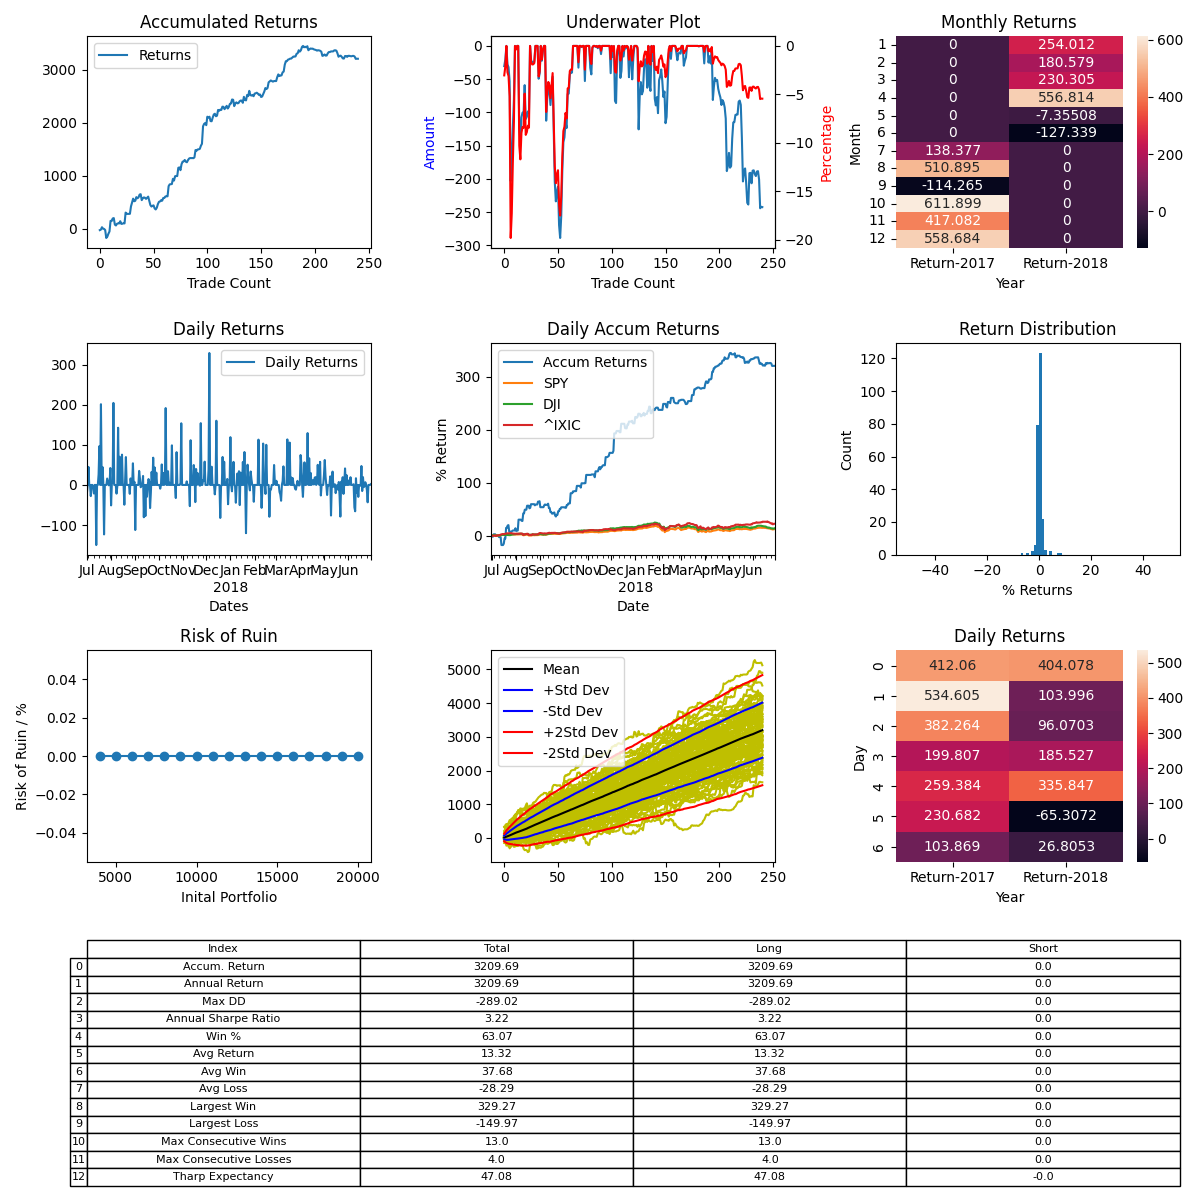

The table this chart was drawn from, first rows:
, Entry Time, Exit Time, Symbol, Direction, Entry, Exit
0, 2017-07-01 07:43:00-04:00, 2017-07-01 19:10:00-04:00, BTCUSD, LONG, 2501, 2425
1, 2017-07-01 19:46:00-04:00, 2017-07-02 08:06:00-04:00, BTCUSD, LONG, 2426, 2449
2, 2017-07-03 02:32:00-04:00, 2017-07-06 01:29:00-04:00, BTCUSD, LONG, 2493, 2605
3, 2017-07-06 01:50:00-04:00, 2017-07-09 18:15:00-04:00, BTCUSD, LONG, 2600, 2527
4, 2017-07-09 21:39:00-04:00, 2017-07-10 08:07:00-04:00, BTCUSD, LONG, 2503, 2493
5, 2017-07-10 11:39:00-04:00, 2017-07-12 09:01:00-04:00, BTCUSD, LONG, 2392, 2341
6, 2017-07-13 08:06:00-04:00, 2017-07-15 22:51:00-04:00, BTCUSD, LONG, 2386, 2028
7, 2017-07-16 06:32:00-04:00, 2017-07-16 21:36:00-04:00, BTCUSD, LONG, 1909, 1959
8, 2017-07-17 11:42:00-04:00, 2017-07-17 16:53:00-04:00, BTCUSD, LONG, 2072, 2184
9, 2017-07-17 23:45:00-04:00, 2017-07-19 15:31:00-04:00, BTCUSD, LONG, 2163, 2256
10, 2017-07-19 21:34:00-04:00, 2017-07-21 10:12:00-04:00, BTCUSD, LONG, 2297, 2760
11, 2017-07-21 12:04:00-04:00, 2017-07-21 14:43:00-04:00, BTCUSD, LONG, 2711, 2699
12, 2017-07-21 16:32:00-04:00, 2017-07-22 03:10:00-04:00, BTCUSD, LONG, 2624, 2752
13, 2017-07-22 03:33:00-04:00, 2017-07-22 09:30:00-04:00, BTCUSD, LONG, 2744, 2763
14, 2017-07-23 17:46:00-04:00, 2017-07-26 12:47:00-04:00, BTCUSD, LONG, 2777, 2434
15, 2017-07-27 06:21:00-04:00, 2017-07-27 12:14:00-04:00, BTCUSD, LONG, 2578, 2535
16, 2017-07-27 15:15:00-04:00, 2017-07-27 18:40:00-04:00, BTCUSD, LONG, 2564, 2648
17, 2017-07-28 12:09:00-04:00, 2017-07-28 21:53:00-04:00, BTCUSD, LONG, 2735, 2754
18, 2017-07-29 04:06:00-04:00, 2017-07-30 15:41:00-04:00, BTCUSD, LONG, 2733, 2731
19, 2017-07-31 04:46:00-04:00, 2017-07-31 19:47:00-04:00, BTCUSD, LONG, 2749, 2865
20, 2017-08-01 01:04:00-04:00, 2017-08-01 19:30:00-04:00, BTCUSD, LONG, 2880, 2733
21, 2017-08-02 20:37:00-04:00, 2017-08-03 03:42:00-04:00, BTCUSD, LONG, 2711, 2720
22, 2017-08-03 06:34:00-04:00, 2017-08-03 13:05:00-04:00, BTCUSD, LONG, 2738, 2760
23, 2017-08-03 20:40:00-04:00, 2017-08-03 22:30:00-04:00, BTCUSD, LONG, 2790, 2783
24, 2017-08-04 05:19:00-04:00, 2017-08-08 06:45:00-04:00, BTCUSD, LONG, 2837, 3418
25, 2017-08-08 15:15:00-04:00, 2017-08-09 18:00:00-04:00, BTCUSD, LONG, 3428, 3354
26, 2017-08-09 20:15:00-04:00, 2017-08-10 01:15:00-04:00, BTCUSD, LONG, 3352, 3341
27, 2017-08-10 05:30:00-04:00, 2017-08-10 05:45:00-04:00, BTCUSD, LONG, 3413, 3413
28, 2017-08-10 10:30:00-04:00, 2017-08-10 12:15:00-04:00, BTCUSD, LONG, 3434, 3440
29, 2017-08-10 15:15:00-04:00, 2017-08-12 14:30:00-04:00, BTCUSD, LONG, 3424, 3906
30, 2017-08-12 17:30:00-04:00, 2017-08-15 09:00:00-04:00, BTCUSD, LONG, 3802, 4070
31, 2017-08-15 17:30:00-04:00, 2017-08-17 08:15:00-04:00, BTCUSD, LONG, 4114, 4425
32, 2017-08-18 04:00:00-04:00, 2017-08-19 10:30:00-04:00, BTCUSD, LONG, 4300, 4088
33, 2017-08-19 16:30:00-04:00, 2017-08-20 17:00:00-04:00, BTCUSD, LONG, 4090, 4125
34, 2017-08-20 18:15:00-04:00, 2017-08-25 12:15:00-04:00, BTCUSD, LONG, 4142, 4430
35, 2017-08-25 13:15:00-04:00, 2017-08-25 22:30:00-04:00, BTCUSD, LONG, 4418, 4320
36, 2017-08-26 02:30:00-04:00, 2017-08-29 07:30:00-04:00, BTCUSD, LONG, 4320, 4390
37, 2017-08-29 08:15:00-04:00, 2017-08-31 04:00:00-04:00, BTCUSD, LONG, 4389, 4626
38, 2017-08-31 10:15:00-04:00, 2017-08-31 15:00:00-04:00, BTCUSD, LONG, 4723, 4759
39, 2017-09-01 14:00:00-04:00, 2017-09-04 22:15:00-04:00, BTCUSD, LONG, 4845, 4300
40, 2017-09-06 01:15:00-04:00, 2017-09-06 15:00:00-04:00, BTCUSD, LONG, 4460, 4617
41, 2017-09-07 00:30:00-04:00, 2017-09-08 02:00:00-04:00, BTCUSD, LONG, 4539, 4612
42, 2017-09-08 22:45:00-04:00, 2017-09-09 10:00:00-04:00, BTCUSD, LONG, 4332, 4307
43, 2017-09-09 11:00:00-04:00, 2017-09-09 14:45:00-04:00, BTCUSD, LONG, 4300, 4206
44, 2017-09-09 15:00:00-04:00, 2017-09-10 16:45:00-04:00, BTCUSD, LONG, 4205, 4290
45, 2017-09-11 08:15:00-04:00, 2017-09-12 00:00:00-04:00, BTCUSD, LONG, 4191, 4285
46, 2017-09-12 06:15:00-04:00, 2017-09-13 04:45:00-04:00, BTCUSD, LONG, 4313, 3965
47, 2017-09-14 01:15:00-04:00, 2017-09-14 08:45:00-04:00, BTCUSD, LONG, 3837, 3539
48, 2017-09-16 17:45:00-04:00, 2017-09-17 06:00:00-04:00, BTCUSD, LONG, 3715, 3606
49, 2017-09-18 04:00:00-04:00, 2017-09-19 14:30:00-04:00, BTCUSD, LONG, 3955, 4013
50, 2017-09-19 23:15:00-04:00, 2017-09-20 05:45:00-04:00, BTCUSD, LONG, 3901, 3929
51, 2017-09-20 06:30:00-04:00, 2017-09-21 17:15:00-04:00, BTCUSD, LONG, 3908, 3682
52, 2017-09-21 23:00:00-04:00, 2017-09-22 12:30:00-04:00, BTCUSD, LONG, 3635, 3564
53, 2017-09-22 14:15:00-04:00, 2017-09-24 07:30:00-04:00, BTCUSD, LONG, 3564, 3680
54, 2017-09-24 07:45:00-04:00, 2017-09-26 11:30:00-04:00, BTCUSD, LONG, 3679, 3929
55, 2017-09-26 23:00:00-04:00, 2017-09-27 12:30:00-04:00, BTCUSD, LONG, 3910, 4080
56, 2017-09-28 03:45:00-04:00, 2017-09-28 05:00:00-04:00, BTCUSD, LONG, 4232, 4263
57, 2017-09-28 15:15:00-04:00, 2017-10-03 10:00:00-04:00, BTCUSD, LONG, 4149, 4246
58, 2017-10-03 15:45:00-04:00, 2017-10-04 21:45:00-04:00, BTCUSD, LONG, 4273, 4233
59, 2017-10-05 00:15:00-04:00, 2017-10-07 02:00:00-04:00, BTCUSD, LONG, 4156, 4369
... 181 more rows
